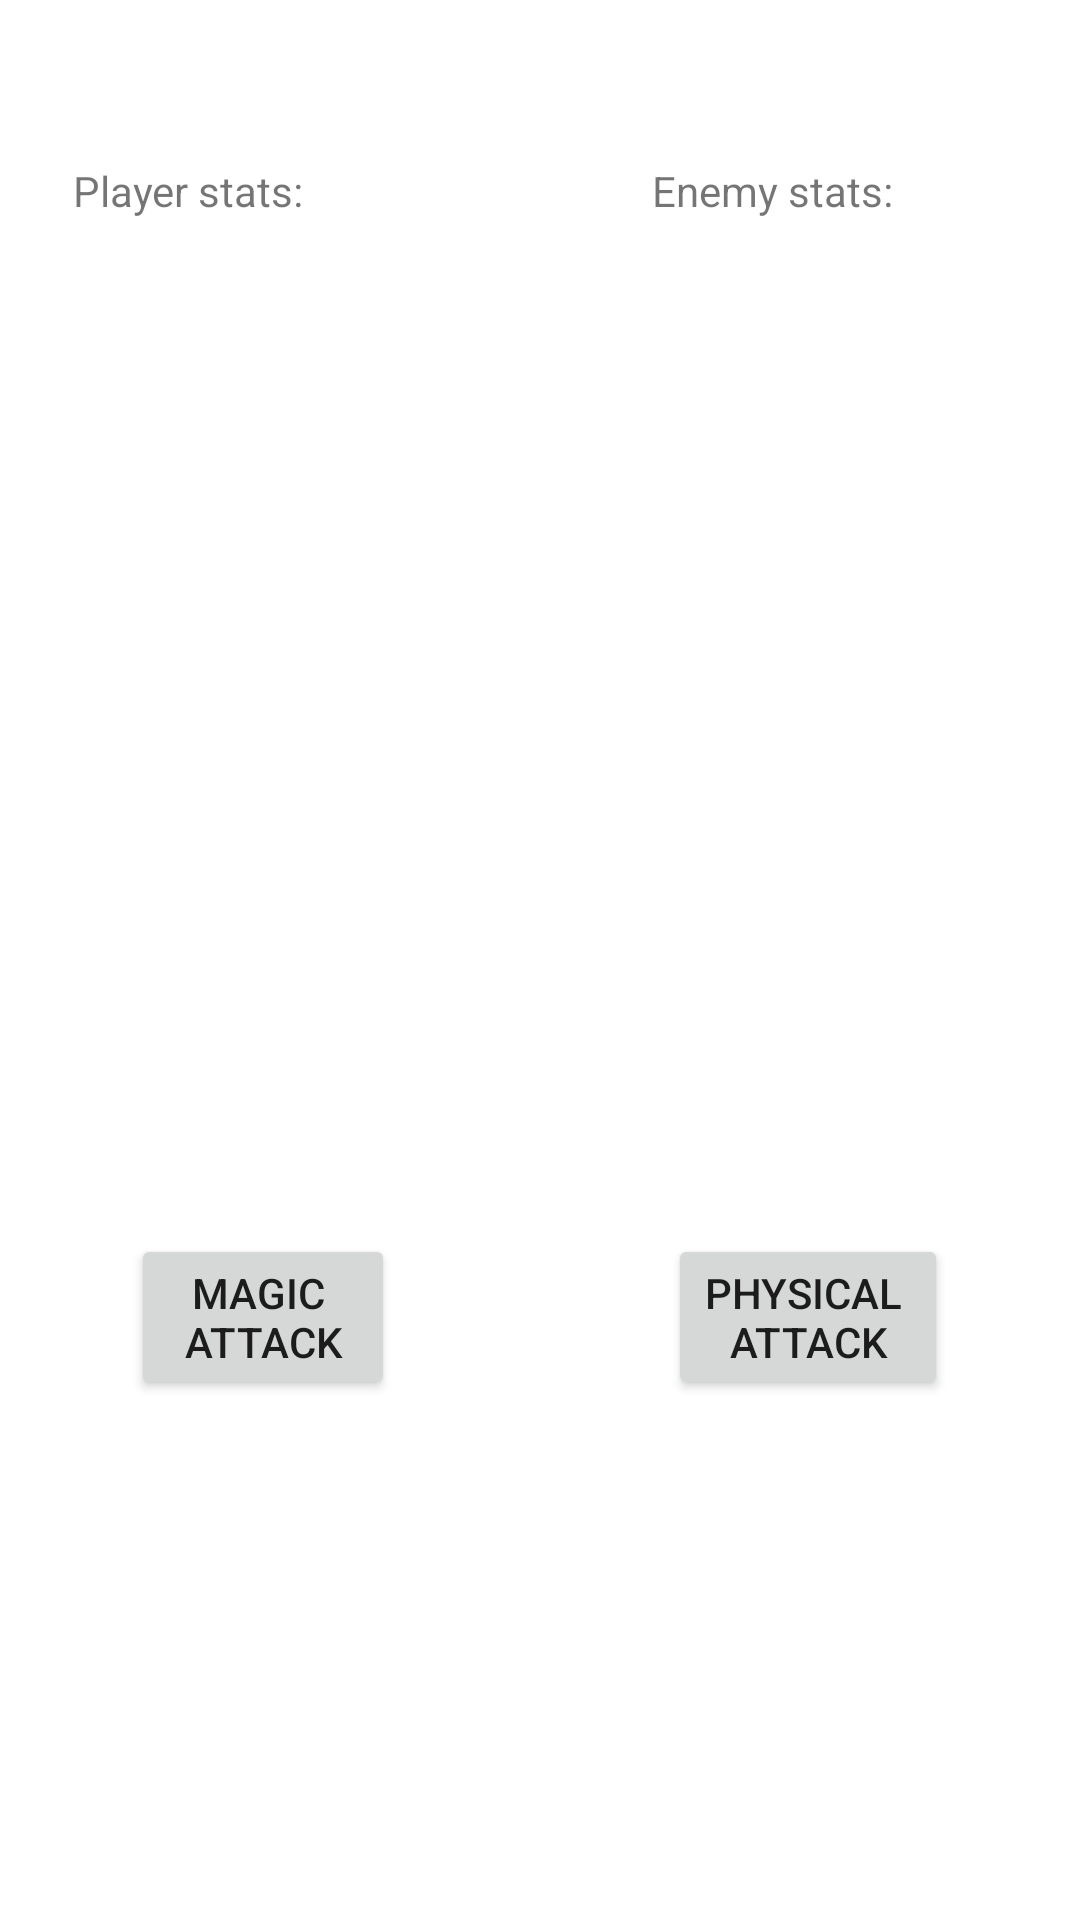

Layout XML and referenced resources for this Android screen:
<!-- AndroidManifest.xml: application theme Theme.Team1e -->
<!-- res/layout/activity_main.xml -->
<?xml version="1.0" encoding="utf-8"?>
<androidx.constraintlayout.widget.ConstraintLayout xmlns:android="http://schemas.android.com/apk/res/android"
    xmlns:app="http://schemas.android.com/apk/res-auto"
    xmlns:tools="http://schemas.android.com/tools"
    android:id="@+id/stats"
    tools:context=".controller.MainActivity"
    style="@style/stats">

    <androidx.constraintlayout.widget.ConstraintLayout
        android:id="@+id/statsDisplay"
        android:layout_width="410dp"
        android:layout_height="226dp"
        android:layout_marginTop="10dp"
        app:layout_constraintBottom_toBottomOf="parent"
        app:layout_constraintEnd_toEndOf="parent"
        app:layout_constraintHorizontal_bias="1.0"
        app:layout_constraintStart_toStartOf="parent"
        app:layout_constraintTop_toTopOf="parent"
        app:layout_constraintVertical_bias="0.109">


        <LinearLayout
            android:id="@+id/playerStatsLayout"
            android:layout_width="wrap_content"
            android:layout_height="match_parent"
            android:orientation="vertical"
            app:layout_constraintBottom_toBottomOf="parent"
            app:layout_constraintEnd_toEndOf="parent"
            app:layout_constraintHorizontal_bias="0.222"
            app:layout_constraintStart_toStartOf="parent"
            app:layout_constraintTop_toTopOf="parent"
            app:layout_constraintVertical_bias="0.0">

            <TextView
                android:id="@+id/playerStatsLabel"
                android:layout_width="wrap_content"
                android:layout_height="wrap_content"
                android:text="@string/playerStatsLabel" />

            <TextView
                android:id="@+id/playerStats"
                android:layout_width="wrap_content"
                android:layout_height="wrap_content"
                android:layout_marginBottom="1dp" />

        </LinearLayout>

        <LinearLayout
            android:id="@+id/enemyStatsLayout"
            android:layout_width="wrap_content"
            android:layout_height="match_parent"
            android:orientation="vertical"
            app:layout_constraintBottom_toBottomOf="parent"
            app:layout_constraintEnd_toEndOf="parent"
            app:layout_constraintHorizontal_bias="0.649"
            app:layout_constraintStart_toEndOf="@+id/playerStatsLayout"
            app:layout_constraintTop_toTopOf="parent"
            app:layout_constraintVertical_bias="0.0">

            <TextView
                android:id="@+id/enemyStatsLabel"
                android:layout_width="match_parent"
                android:layout_height="wrap_content"
                android:text="@string/enemyStatsLabel" />

            <TextView
                android:id="@+id/enemyStats"
                android:layout_width="match_parent"
                android:layout_height="wrap_content" />
        </LinearLayout>

    </androidx.constraintlayout.widget.ConstraintLayout>

    <Button
        android:id="@+id/magicAttackButton"
        android:layout_width="wrap_content"
        android:layout_height="wrap_content"
        android:text="@string/magicAttackButtonLabel"
        app:layout_constraintBottom_toBottomOf="parent"
        app:layout_constraintEnd_toEndOf="parent"
        app:layout_constraintHorizontal_bias="0.16"
        app:layout_constraintStart_toStartOf="parent"
        app:layout_constraintTop_toBottomOf="@+id/statsDisplay"
        app:layout_constraintVertical_bias="0.431" />

    <Button
        android:id="@+id/physicalAttackButton"
        android:layout_width="wrap_content"
        android:layout_height="wrap_content"
        android:text="@string/physicalAttackButtonLabel"
        app:layout_constraintBottom_toBottomOf="parent"
        app:layout_constraintEnd_toEndOf="parent"
        app:layout_constraintHorizontal_bias="0.673"
        app:layout_constraintStart_toEndOf="@+id/magicAttackButton"
        app:layout_constraintTop_toBottomOf="@+id/statsDisplay"
        app:layout_constraintVertical_bias="0.431" />

</androidx.constraintlayout.widget.ConstraintLayout>
<!-- resources referenced by this layout -->
<resources>
  <string name="enemyStatsLabel">Enemy stats:</string>
  <string name="magicAttackButtonLabel">Magic \nAttack</string>
  <string name="physicalAttackButtonLabel">Physical \nAttack</string>
  <string name="playerStatsLabel">Player stats:</string>
  <style name="stats">
          <item name="android:layout_width">match_parent</item>
          <item name="android:layout_height">match_parent</item>
      </style>
  <style name="Theme.Team1e" parent="Theme.MaterialComponents.DayNight.DarkActionBar">
          
          <item name="colorPrimary">@color/lighter_green</item>
          <item name="colorPrimaryVariant">@color/darker_green</item>
          <item name="colorOnPrimary">@color/white</item>
          
          <item name="colorSecondary">@color/teal_200</item>
          <item name="colorSecondaryVariant">@color/teal_700</item>
          <item name="colorOnSecondary">@color/black</item>
          
          <item name="android:statusBarColor">?attr/colorPrimary</item>
          
      </style>
  <color name="lighter_green">#0C8B2F</color>
  <color name="darker_green">#086622</color>
  <color name="white">#FFFFFFFF</color>
  <color name="teal_200">#FF03DAC5</color>
  <color name="teal_700">#FF018786</color>
  <color name="black">#FF000000</color>
</resources>
